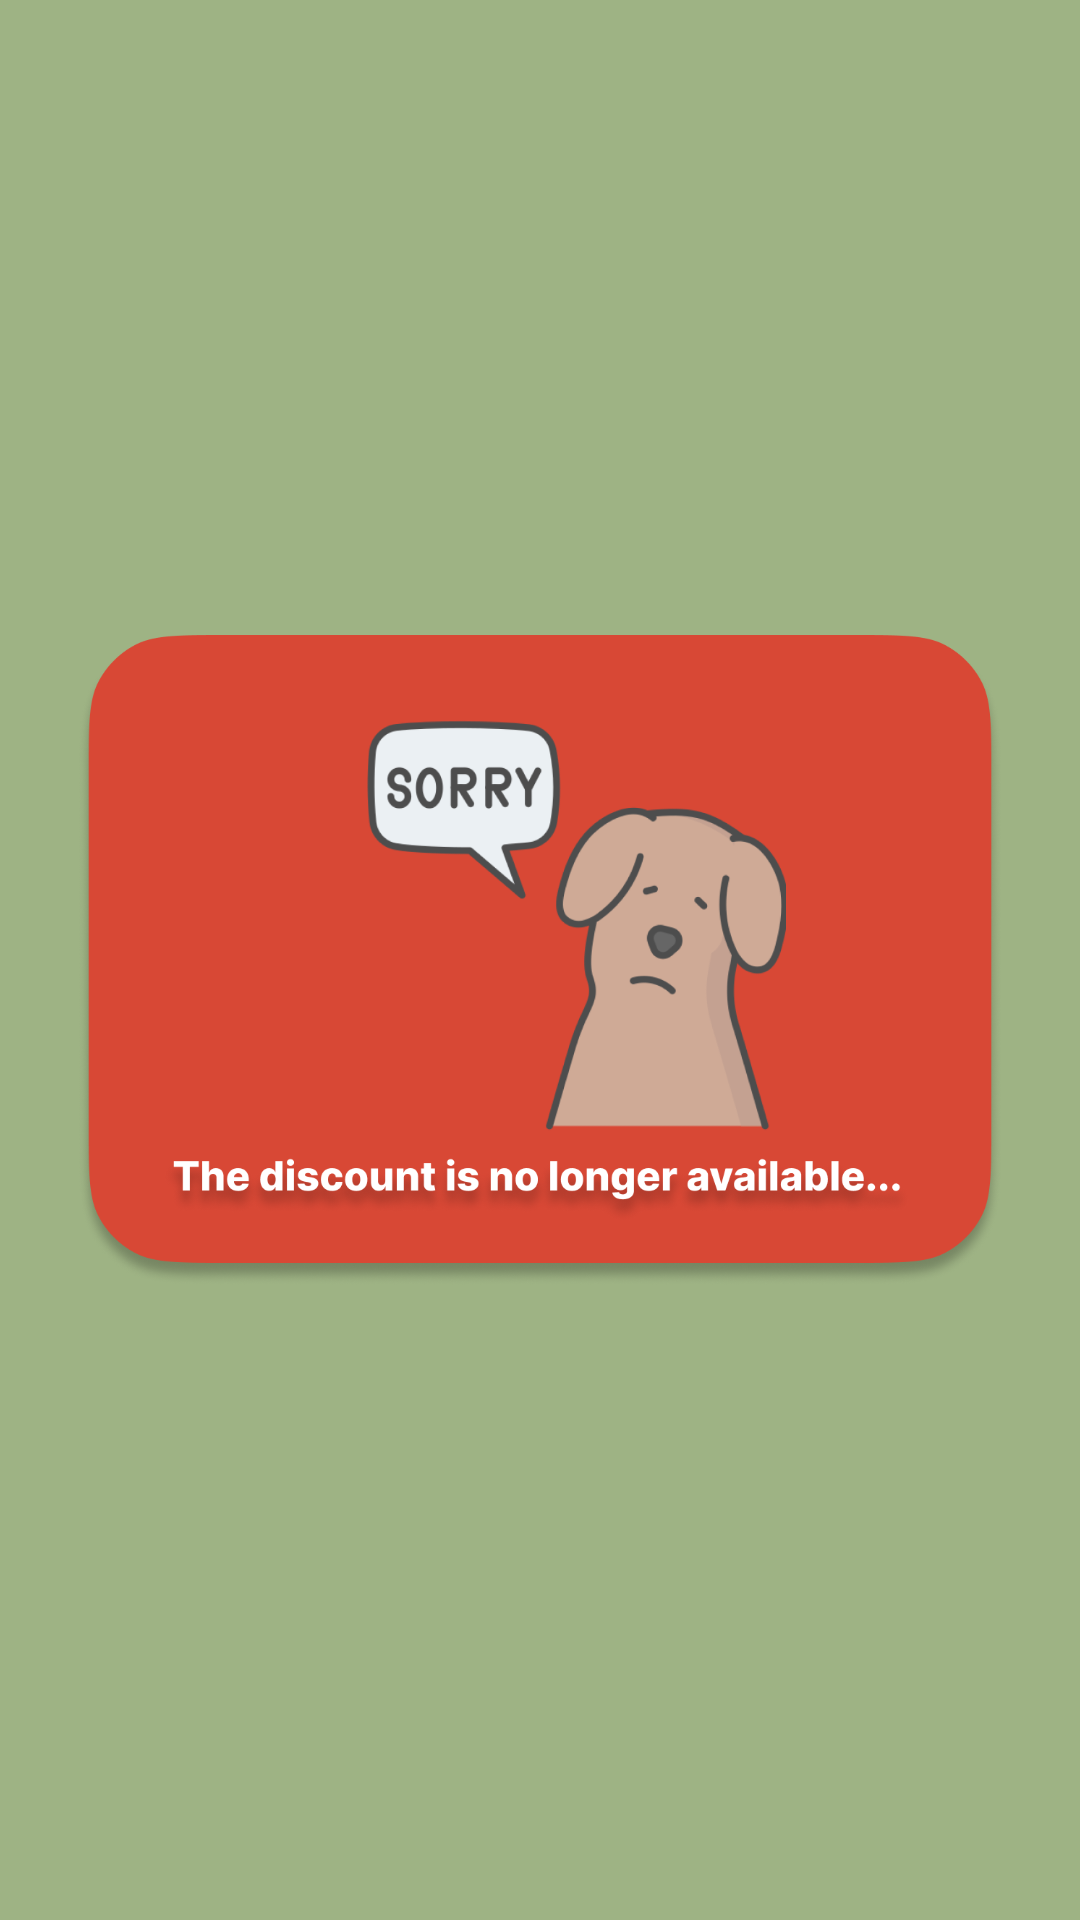

Write the Android layout XML for this screen, with the resource values it uses.
<!-- AndroidManifest.xml: application theme Theme.ChromaDeals -->
<!-- res/layout/activity_buy_now.xml -->
<?xml version="1.0" encoding="utf-8"?>
<androidx.constraintlayout.widget.ConstraintLayout xmlns:android="http://schemas.android.com/apk/res/android"
    xmlns:app="http://schemas.android.com/apk/res-auto"
    xmlns:tools="http://schemas.android.com/tools"
    android:layout_width="match_parent"
    android:layout_height="match_parent"
    tools:context=".Activity.BuyNowActivity"
    android:background="@color/green"
    >

    <ImageView
        android:id="@+id/imageView3"
        android:layout_width="312dp"
        android:layout_height="217dp"
        android:src="@drawable/dog_notif"
        app:layout_constraintBottom_toBottomOf="parent"
        app:layout_constraintEnd_toEndOf="parent"
        app:layout_constraintStart_toStartOf="parent"
        app:layout_constraintTop_toTopOf="parent" />
</androidx.constraintlayout.widget.ConstraintLayout>
<!-- resources referenced by this layout -->
<resources>
  <color name="green">#9EB384</color>
  <!-- drawable dog_notif: png bitmap (drawable, 190067 bytes) -->
</resources>
